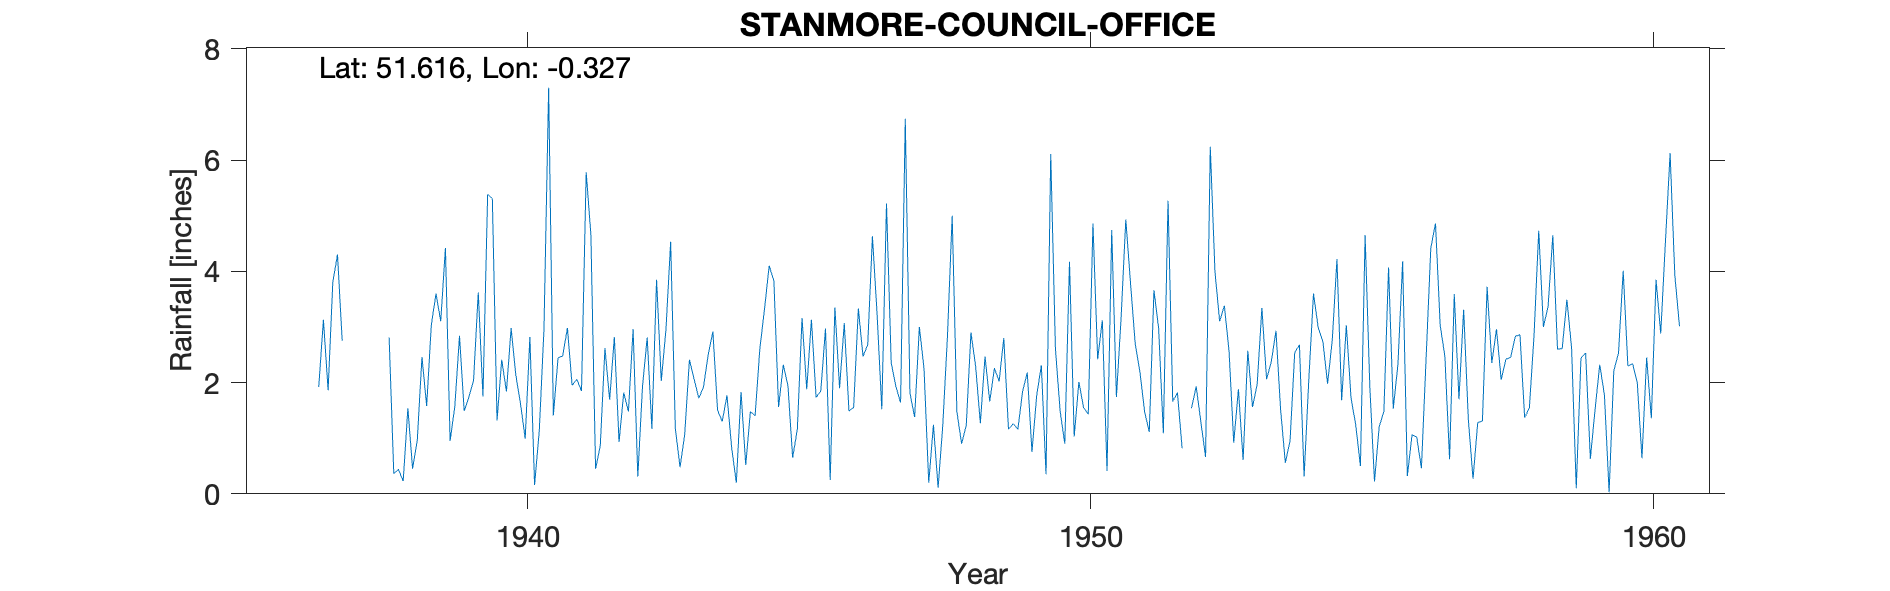

Values plotted in this chart, from the file beside it:
STANMORE-COUNCIL-OFFICE, , , , , , , , , , , , , , , , , , , , , , , 
Grid ref, TQ159921, Long, -0.3274, Lat, 51.62, Elevation, 280, ft., , , , , , , , , , , , , , , 
Station no, 870/5, , , , , , , , , , , , , , , , , , , , , , 
, 1931, 1932, 1933, 1934, 1935, 1936, 1937, 1938, 1939, 1940, 1941, 1942, 1943, 1944, 1945, 1946, 1947, 1948, 1949, 1950, 1951, 1952, 1953
January, , , , , , , 3.8, 2.81, 4.42, 2.41, 2.44, 2.82, 4.53, 1.77, 2.32, 1.9, 1.93, 5, 1.16, 0.9, 3.17, 1.82, 0.92
February, , , , , , , 4.3, 0.36, 0.95, 1.84, 2.48, 0.93, 1.17, 0.83, 1.94, 3.07, 1.64, 1.48, 1.26, 4.17, 4.93, 0.82, 1.88
March, , , , , , , 2.75, 0.44, 1.57, 2.98, 2.98, 1.82, 0.48, 0.2, 0.65, 1.49, 6.74, 0.9, 1.16, 1.03, 3.79, , 0.61
April, , , , , , , , 0.23, 2.84, 2.14, 1.95, 1.48, 1.07, 1.83, 1.16, 1.55, 1.81, 1.23, 1.84, 2.01, 2.7, 1.54, 2.57
May, , , , , , , , 1.54, 1.49, 1.62, 2.06, 2.96, 2.41, 0.52, 3.16, 3.33, 1.38, 2.9, 2.18, 1.55, 2.2, 1.93, 1.56
June, , , , , , , , 0.45, 1.74, 0.99, 1.85, 0.31, 2.06, 1.48, 1.88, 2.47, 3, 2.29, 0.75, 1.43, 1.48, 1.29, 1.97
July, , , , , , , , 0.96, 2.04, 2.82, 5.78, 1.93, 1.72, 1.4, 3.13, 2.68, 2.25, 1.27, 1.76, 4.86, 1.11, 0.66, 3.34
August, , , , , , , , 2.46, 3.62, 0.16, 4.66, 2.81, 1.92, 2.6, 1.73, 4.63, 0.2, 2.47, 2.31, 2.42, 3.66, 6.24, 2.06
September, , , , , , , , 1.58, 1.75, 1.13, 0.45, 1.17, 2.5, 3.32, 1.85, 3.22, 1.24, 1.66, 0.35, 3.12, 2.97, 3.99, 2.37
October, , , , , , 1.92, , 3.04, 5.38, 2.95, 0.86, 3.85, 2.92, 4.1, 2.97, 1.52, 0.11, 2.26, 6.11, 0.41, 1.09, 3.1, 2.93
November, , , , , , 3.13, , 3.6, 5.31, 7.3, 2.62, 2.03, 1.5, 3.83, 0.25, 5.22, 1.24, 2.02, 2.61, 4.74, 5.27, 3.38, 1.5
December, , , , , , 1.86, , 3.1, 1.32, 1.41, 1.69, 2.95, 1.3, 1.56, 3.35, 2.36, 2.85, 2.8, 1.49, 1.74, 1.66, 2.57, 0.56
Total, , , , , , , , 20.57, 32.43, 27.75, 29.82, 25.06, 23.58, 23.44, 24.39, 33.44, 24.39, 26.28, 22.98, 28.38, 34.03, , 22.27
NGR is some council offices with correct…, , , , , , , , , , , , , , , , , , , , , , , 
This NGR is on the 1950s record but cros…, , , , , , , , , , , , , , , , , , , , , , , 
